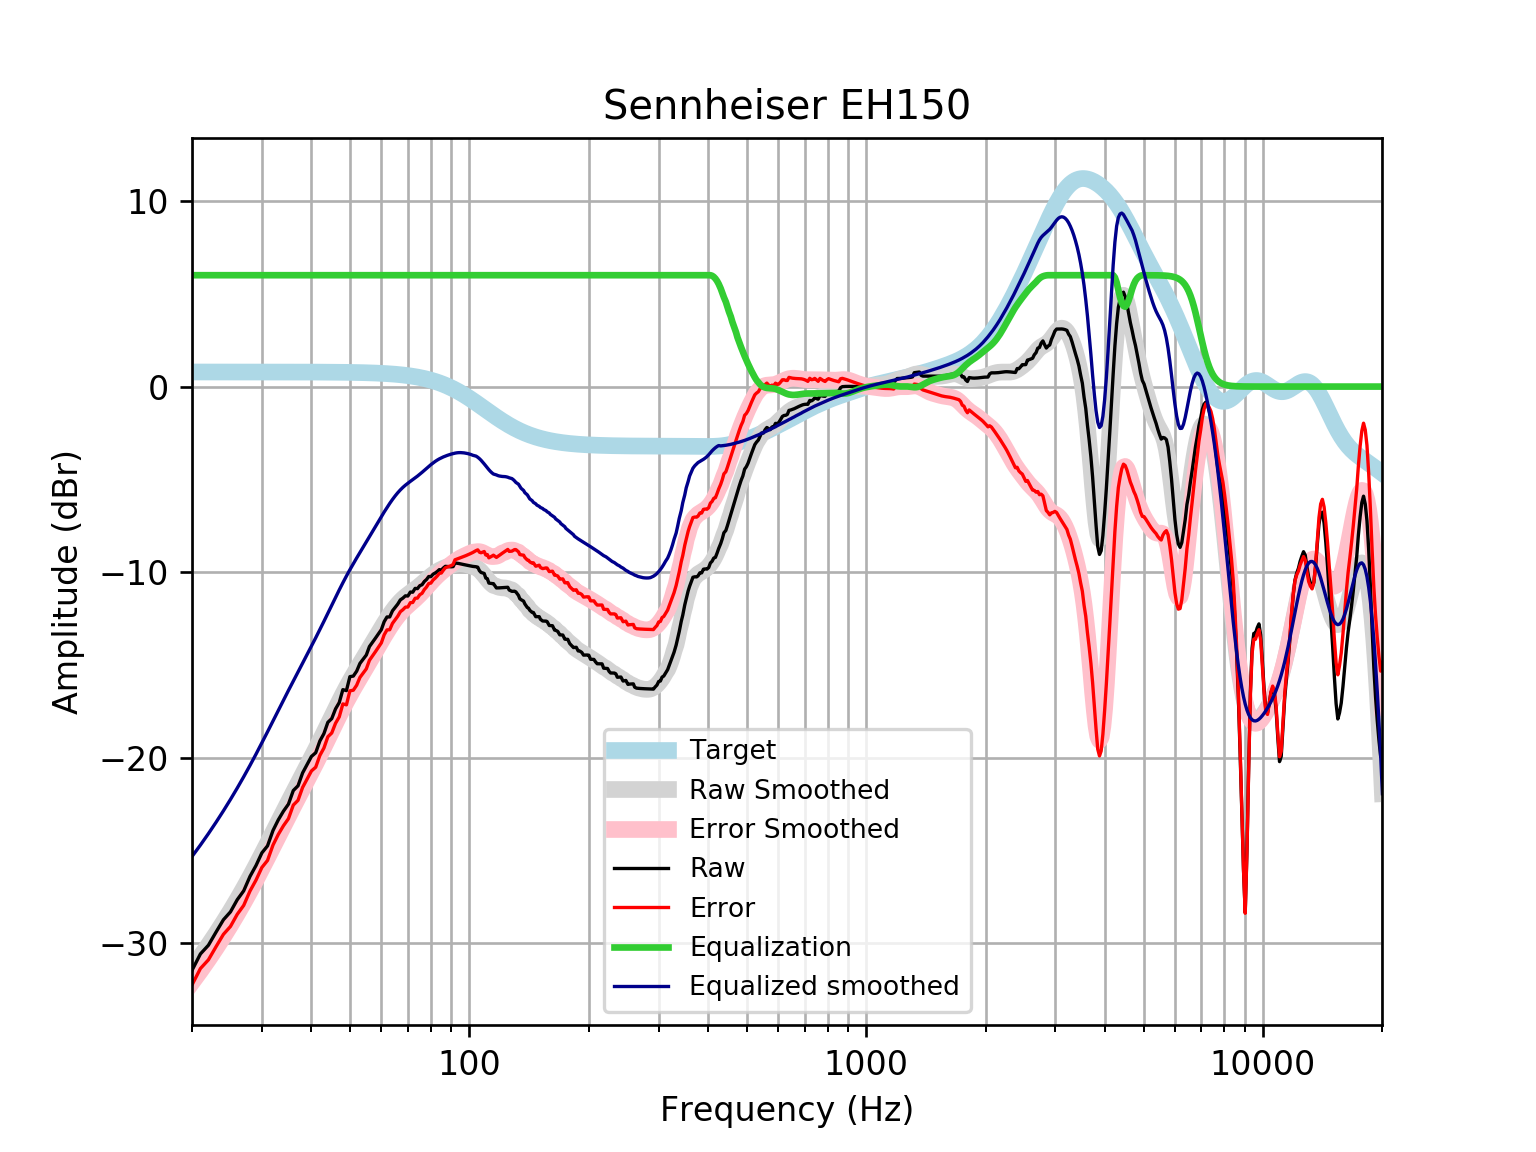

Source data for this figure (header and first rows):
frequency, raw, error, smoothed, error_smoothed, equalization, equalized_raw, equalized_smoothed, target
20, -31.45, -32.24, -31.32, -32.1, 6, -25.45, -25.32, 0.7859
21, -30.57, -31.35, -30.7, -31.49, 6.0, -24.57, -24.7, 0.7859
22, -30.1, -30.88, -30.08, -30.87, 6.0, -24.1, -24.08, 0.7858
23, -29.39, -30.17, -29.47, -30.25, 6, -23.39, -23.47, 0.7858
24, -28.72, -29.51, -28.86, -29.64, 6, -22.72, -22.86, 0.7858
25, -28.3, -29.09, -28.24, -29.03, 6, -22.3, -22.24, 0.7857
26, -27.65, -28.43, -27.63, -28.42, 6.0, -21.65, -21.63, 0.7857
27, -27.16, -27.95, -27.02, -27.81, 6.0, -21.16, -21.02, 0.7856
28, -26.39, -27.18, -26.41, -27.19, 6.0, -20.39, -20.41, 0.7855
29, -25.8, -26.59, -25.8, -26.59, 6, -19.8, -19.8, 0.7854
30, -25.12, -25.91, -25.2, -25.98, 6.0, -19.12, -19.2, 0.7852
31, -24.74, -25.53, -24.6, -25.38, 6, -18.74, -18.6, 0.785
32, -23.92, -24.7, -24.02, -24.8, 6, -17.92, -18.02, 0.7848
33, -23.34, -24.13, -23.45, -24.23, 6.0, -17.34, -17.45, 0.7846
34, -22.88, -23.66, -22.9, -23.68, 6, -16.88, -16.9, 0.7843
35, -22.5, -23.28, -22.37, -23.16, 6, -16.5, -16.37, 0.7839
36, -21.76, -22.55, -21.86, -22.65, 6, -15.76, -15.86, 0.7835
37, -21.51, -22.29, -21.37, -22.16, 6.0, -15.51, -15.37, 0.783
38, -20.81, -21.6, -20.9, -21.68, 6, -14.81, -14.9, 0.7824
39, -20.36, -21.14, -20.44, -21.22, 6.0, -14.36, -14.44, 0.7818
40, -19.93, -20.71, -19.98, -20.76, 6, -13.93, -13.98, 0.781
41, -19.72, -20.51, -19.54, -20.32, 6, -13.72, -13.54, 0.7801
42, -19.09, -19.87, -19.09, -19.87, 6, -13.09, -13.09, 0.7791
43, -18.7, -19.47, -18.65, -19.43, 6.0, -12.7, -12.65, 0.7779
44, -18.09, -18.86, -18.21, -18.99, 6.0, -12.09, -12.21, 0.7766
45, -17.89, -18.66, -17.78, -18.56, 6, -11.89, -11.78, 0.7751
46, -17.36, -18.14, -17.36, -18.13, 6.0, -11.36, -11.36, 0.7734
47, -17.02, -17.8, -16.96, -17.73, 6.0, -11.02, -10.96, 0.7715
48, -16.33, -17.1, -16.57, -17.34, 6.0, -10.33, -10.57, 0.7694
49, -16.38, -17.15, -16.21, -16.97, 6, -10.38, -10.21, 0.767
50, -15.63, -16.39, -15.87, -16.63, 6, -9.627, -9.865, 0.7642
51, -15.6, -16.36, -15.54, -16.3, 6, -9.596, -9.542, 0.7612
52, -15.33, -16.09, -15.24, -15.99, 6, -9.332, -9.235, 0.7578
53, -14.91, -15.67, -14.94, -15.69, 6, -8.914, -8.94, 0.7541
54, -14.69, -15.44, -14.65, -15.4, 6.0, -8.688, -8.652, 0.7499
55, -14.46, -15.21, -14.37, -15.11, 6.0, -8.461, -8.368, 0.7453
56, -14.01, -14.75, -14.09, -14.83, 6, -8.006, -8.088, 0.7401
57, -13.78, -14.51, -13.81, -14.55, 6, -7.778, -7.811, 0.7345
58, -13.55, -14.28, -13.54, -14.27, 6.0, -7.55, -7.538, 0.7283
59, -13.32, -14.04, -13.27, -13.99, 6, -7.316, -7.27, 0.7215
60, -13.1, -13.81, -13.01, -13.72, 6, -7.095, -7.01, 0.714
61, -12.67, -13.37, -12.76, -13.46, 6, -6.668, -6.759, 0.7058
62, -12.41, -13.11, -12.52, -13.22, 6.0, -6.412, -6.52, 0.6969
63, -12.41, -13.1, -12.29, -12.98, 6.0, -6.411, -6.295, 0.6871
64, -12.08, -12.76, -12.09, -12.76, 6, -6.084, -6.085, 0.6765
65, -11.9, -12.57, -11.89, -12.56, 6, -5.9, -5.893, 0.665
66, -11.72, -12.37, -11.72, -12.37, 6, -5.72, -5.72, 0.6525
67, -11.49, -12.13, -11.57, -12.21, 6, -5.492, -5.566, 0.639
68, -11.4, -12.02, -11.43, -12.06, 6, -5.397, -5.431, 0.6244
69, -11.27, -11.88, -11.31, -11.92, 6, -5.273, -5.312, 0.6087
70, -11.28, -11.88, -11.21, -11.8, 6.0, -5.284, -5.205, 0.5918
71, -11.07, -11.64, -11.11, -11.68, 6.0, -5.069, -5.107, 0.5736
72, -11.08, -11.63, -11.01, -11.57, 6, -5.077, -5.013, 0.5541
73, -10.87, -11.41, -10.92, -11.45, 6.0, -4.872, -4.92, 0.5333
74, -10.89, -11.4, -10.82, -11.33, 6, -4.886, -4.823, 0.511
75, -10.73, -11.21, -10.72, -11.21, 6, -4.726, -4.723, 0.4873
76, -10.68, -11.14, -10.62, -11.08, 6, -4.676, -4.619, 0.4621
77, -10.5, -10.94, -10.51, -10.95, 6, -4.501, -4.513, 0.4353
78, -10.39, -10.8, -10.41, -10.81, 6, -4.392, -4.407, 0.4068
79, -10.23, -10.61, -10.3, -10.68, 6, -4.232, -4.305, 0.3768
... 553 more rows
